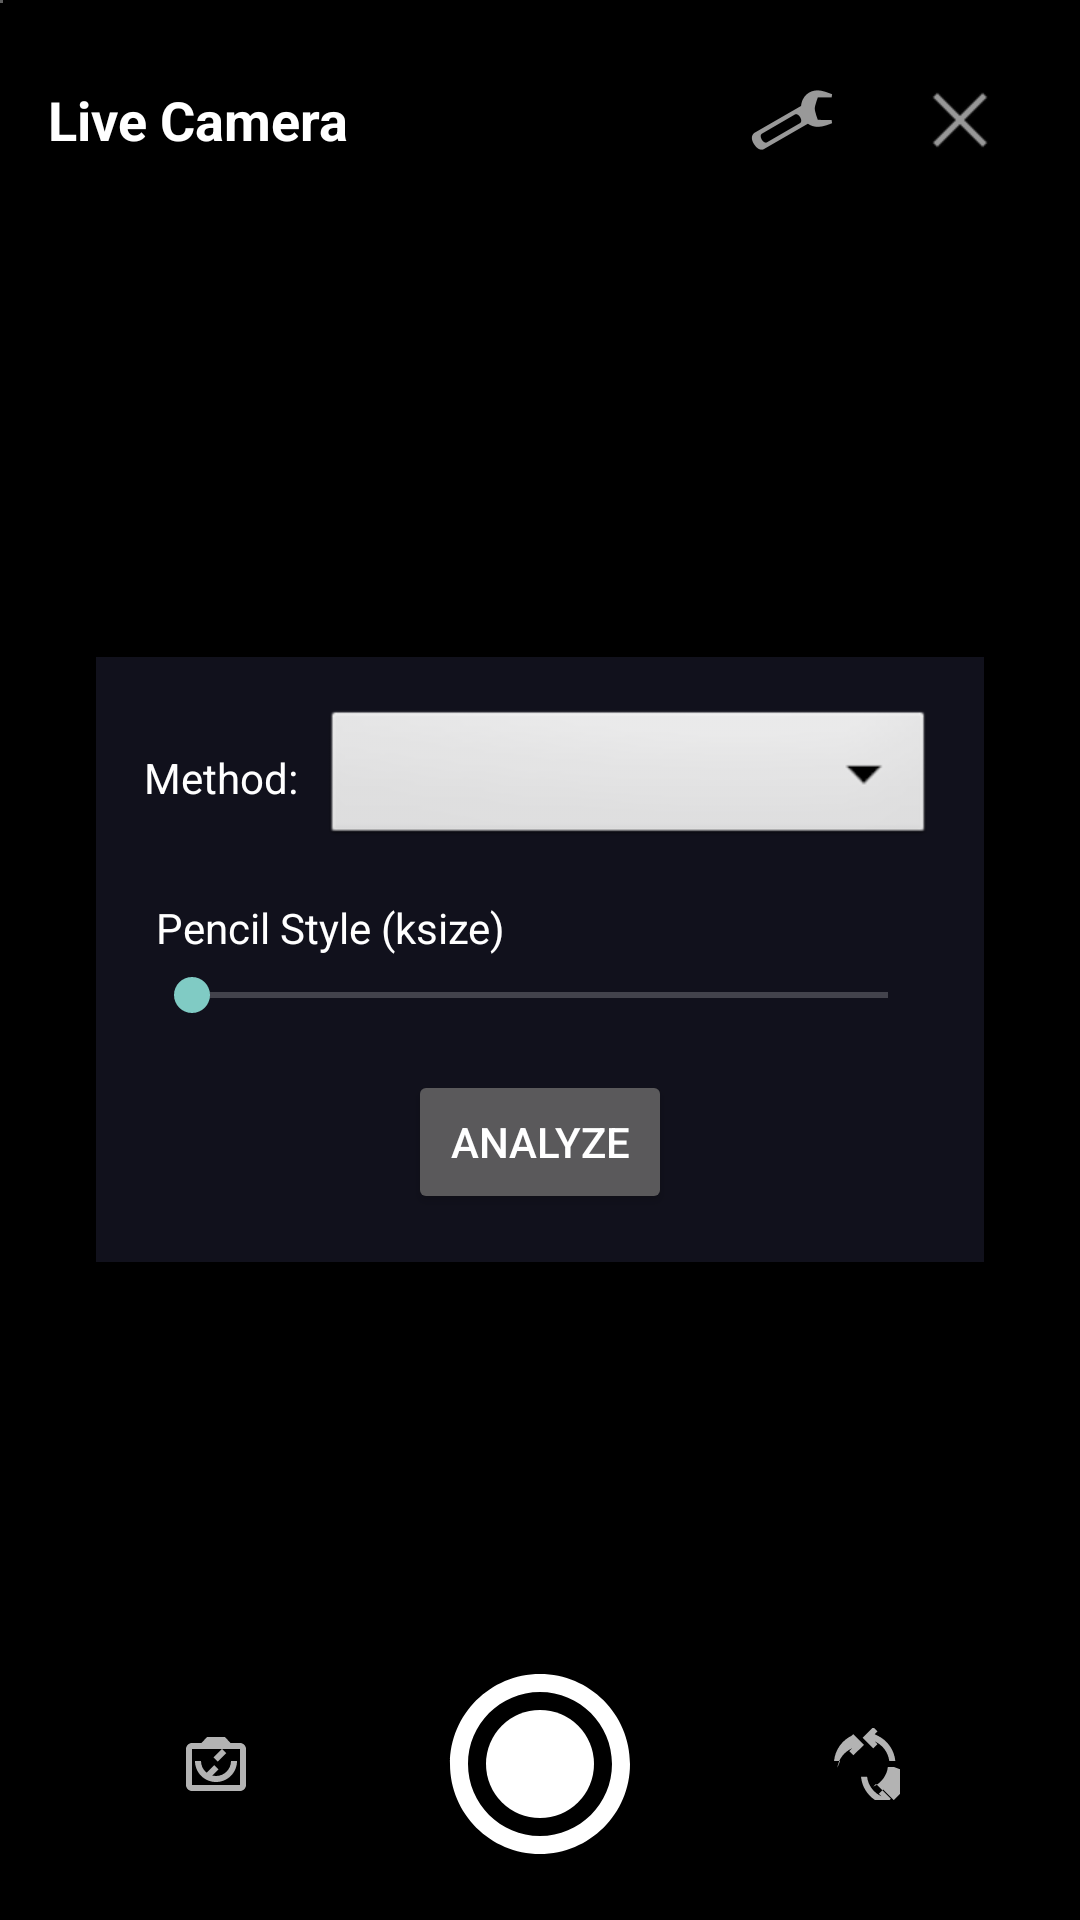

Here is an Android app screen rendered from its layout file. Give the layout XML and the strings, colors and styles it references.
<!-- AndroidManifest.xml: application theme AppTheme -->
<!-- res/layout/dialog_camera.xml -->
<?xml version="1.0" encoding="utf-8"?>
<FrameLayout xmlns:android="http://schemas.android.com/apk/res/android"
    xmlns:tools="http://schemas.android.com/tools"
    android:layout_width="match_parent"
    android:layout_height="match_parent"
    android:background="#000000">

    
    <androidx.camera.view.PreviewView
        android:id="@+id/camera_preview"
        android:layout_width="1dp"
        android:layout_height="1dp" />

    
    <ImageView
        android:id="@+id/iv_processed_display"
        android:layout_width="match_parent"
        android:layout_height="match_parent"
        android:scaleType="centerCrop"
        android:contentDescription="Live processed camera feed" />

    
    <LinearLayout
        android:id="@+id/header_controls"
        android:layout_width="match_parent"
        android:layout_height="wrap_content"
        android:layout_gravity="top"
        android:orientation="horizontal"
        android:padding="16dp"
        android:background="#40000000"
        android:gravity="center_vertical">

        <TextView
            android:layout_width="0dp"
            android:layout_height="wrap_content"
            android:layout_weight="1"
            android:text="Live Camera"
            android:textColor="@android:color/white"
            android:textSize="18sp"
            android:textStyle="bold" />

        <ImageButton
            android:id="@+id/btn_camera_settings"
            android:layout_width="48dp"
            android:layout_height="48dp"
            android:src="@android:drawable/ic_menu_manage"
            android:background="?attr/selectableItemBackgroundBorderless"
            android:contentDescription="Settings"
            android:layout_marginEnd="8dp" />

        <ImageButton
            android:id="@+id/btn_camera_close"
            android:layout_width="48dp"
            android:layout_height="48dp"
            android:src="@android:drawable/ic_menu_close_clear_cancel"
            android:background="?attr/selectableItemBackgroundBorderless"
            android:contentDescription="Close" />
    </LinearLayout>

    
    <LinearLayout
        android:id="@+id/footer_controls"
        android:layout_width="match_parent"
        android:layout_height="wrap_content"
        android:layout_gravity="bottom"
        android:orientation="horizontal"
        android:padding="16dp"
        android:background="#40000000"
        android:gravity="center">

        <ImageButton
            android:id="@+id/btn_flip_camera"
            android:layout_width="0dp"
            android:layout_height="48dp"
            android:layout_weight="1"
            android:src="@drawable/ic_flip_camera"
            android:background="?attr/selectableItemBackgroundBorderless"
            android:contentDescription="Flip Camera" />

        <ImageButton
            android:id="@+id/btn_capture"
            android:layout_width="72dp"
            android:layout_height="72dp"
            android:layout_marginStart="16dp"
            android:layout_marginEnd="16dp"
            android:src="@drawable/ic_capture"
            android:background="?attr/selectableItemBackgroundBorderless"
            android:scaleType="fitCenter"
            android:contentDescription="Capture" />

        <ImageButton
            android:id="@+id/btn_lock_orientation"
            android:layout_width="0dp"
            android:layout_height="48dp"
            android:layout_weight="1"
            android:src="@drawable/ic_screen_rotation"
            android:background="?attr/selectableItemBackgroundBorderless"
            android:contentDescription="Lock Orientation" />
    </LinearLayout>

    
    <LinearLayout
        android:id="@+id/settings_panel"
        android:layout_width="match_parent"
        android:layout_height="wrap_content"
        android:layout_gravity="center"
        android:orientation="vertical"
        android:background="#A01C1C2E"
        android:padding="16dp"
        android:layout_margin="32dp"
        android:visibility="visible"
        tools:visibility="visible">

        <LinearLayout
            android:layout_width="match_parent"
            android:layout_height="wrap_content"
            android:orientation="horizontal"
            android:gravity="center_vertical"
            android:layout_marginBottom="16dp">

            <TextView
                android:layout_width="wrap_content"
                android:layout_height="wrap_content"
                android:text="Method:"
                android:textColor="@android:color/white"
                android:layout_marginEnd="8dp"/>

            <Spinner
                android:id="@+id/spinner_camera_method"
                android:layout_width="0dp"
                android:layout_height="wrap_content"
                android:layout_weight="1"
                android:background="@android:drawable/btn_dropdown"
                android:spinnerMode="dropdown"/>
        </LinearLayout>

        <TextView
            android:layout_width="wrap_content"
            android:layout_height="wrap_content"
            android:text="Pencil Style (ksize)"
            android:textColor="@android:color/white"
            android:layout_marginStart="4dp"
            android:layout_marginBottom="4dp"/>

        <SeekBar
            android:id="@+id/slider_camera_ksize"
            android:layout_width="match_parent"
            android:layout_height="wrap_content"
            android:max="100" />

        <Button
            android:id="@+id/btn_camera_analyze"
            android:layout_width="wrap_content"
            android:layout_height="wrap_content"
            android:text="Analyze"
            android:layout_gravity="center_horizontal"
            android:layout_marginTop="16dp"/>
    </LinearLayout>

    
    <TextView
        android:id="@+id/tv_recording_timer"
        android:layout_width="wrap_content"
        android:layout_height="wrap_content"
        android:layout_gravity="top|center_horizontal"
        android:layout_marginTop="80dp"
        android:background="#80FF0000"
        android:textColor="@android:color/white"
        android:textSize="16sp"
        android:padding="8dp"
        android:textStyle="bold"
        android:visibility="gone"
        tools:text="00:15"
        tools:visibility="visible"/>

</FrameLayout>
<!-- resources referenced by this layout -->
<resources>
  <!-- drawable ic_capture (drawable) -->
  <?xml version="1.0" encoding="utf-8"?>
  <vector xmlns:android="http://schemas.android.com/apk/res/android"
      android:width="72dp"
      android:height="72dp"
      android:viewportWidth="24.0"
      android:viewportHeight="24.0">
      <path
          android:fillColor="#FFFFFF"
          android:pathData="M12,2C6.48,2 2,6.48 2,12s4.48,10 10,10 10,-4.48 10,-10S17.52,2 12,2zM12,20c-4.41,0 -8,-3.59 -8,-8s3.59,-8 8,-8 8,3.59 8,8 -3.59,8 -8,8z" />
      <path
          android:fillColor="#FFFFFF"
          android:pathData="M12,12m-6,0a6,6 0,1 1,12 0a6,6 0,1 1,-12 0" />
  </vector>
  <!-- drawable ic_flip_camera (drawable) -->
  <?xml version="1.0" encoding="utf-8"?>
  <vector xmlns:android="http://schemas.android.com/apk/res/android"
      android:width="24dp"
      android:height="24dp"
      android:viewportWidth="24.0"
      android:viewportHeight="24.0"
      android:tint="?attr/colorControlNormal">
      <path
          android:fillColor="@android:color/white"
          android:pathData="M20,5h-3.17L15,3H9L7.17,5H4c-1.1,0 -2,0.9 -2,2v12c0,1.1 0.9,2 2,2h16c1.1,0 2,-0.9 2,-2V7c0,-1.1 -0.9,-2 -2,-2zM20,19H4V7h16v12zM12,16c-2.76,0 -5,-2.24 -5,-5H5c0,3.87 3.13,7 7,7s7,-3.13 7,-7h-2c0,2.76 -2.24,5 -5,5z" />
      <path
          android:fillColor="@android:color/white"
          android:pathData="M11.41,12.41l-2.83,2.83l1.41,1.41l2.83,-2.83l-1.41,-1.41zM15.41,8.41l-1.41,-1.41l-2.83,2.83l1.41,1.41l2.83,-2.83z" />
  </vector>
  <!-- drawable ic_screen_rotation (drawable) -->
  <?xml version="1.0" encoding="utf-8"?>
  <vector xmlns:android="http://schemas.android.com/apk/res/android"
      android:width="24dp"
      android:height="24dp"
      android:viewportWidth="24.0"
      android:viewportHeight="24.0"
      android:tint="?attr/colorControlNormal">
      <path
          android:fillColor="@android:color/white"
          android:pathData="M16.48,2.52c3.27,1.55 5.61,4.72 5.96,8.48h-2.02c-0.33,-2.88 -2.22,-5.34 -4.89,-6.57l0.95,0.95 -1.41,1.41 -3.54,-3.54 3.54,-3.54 1.41,1.41 -0.95,0.95zM4.04,11H2.02c0.35,-3.76 2.69,-6.93 5.96,-8.48l-0.95,0.95 1.41,-1.41L12,5.59 8.46,9.12 7.05,7.71l0.95,-0.95c-2.67,1.23 -4.56,3.69 -4.89,6.57zM21.98,13h-2.02c-0.33,2.88 -2.22,5.34 -4.89,6.57l0.95,-0.95 1.41,1.41 3.54,3.54 -3.54,3.54 -1.41,-1.41 0.95,-0.95c-3.27,-1.55 -5.61,-4.72 -5.96,-8.48h2.02c0.33,2.88 2.22,5.34 4.89,6.57l-0.95,-0.95 1.41,-1.41 3.54,3.54 3.54,-3.54 1.41,1.41 -0.95,0.95c2.67,-1.23 4.56,-3.69 4.89,-6.57z" />
  </vector>
  <style name="AppTheme" parent="Theme.AppCompat.NoActionBar">
          
      </style>
</resources>
